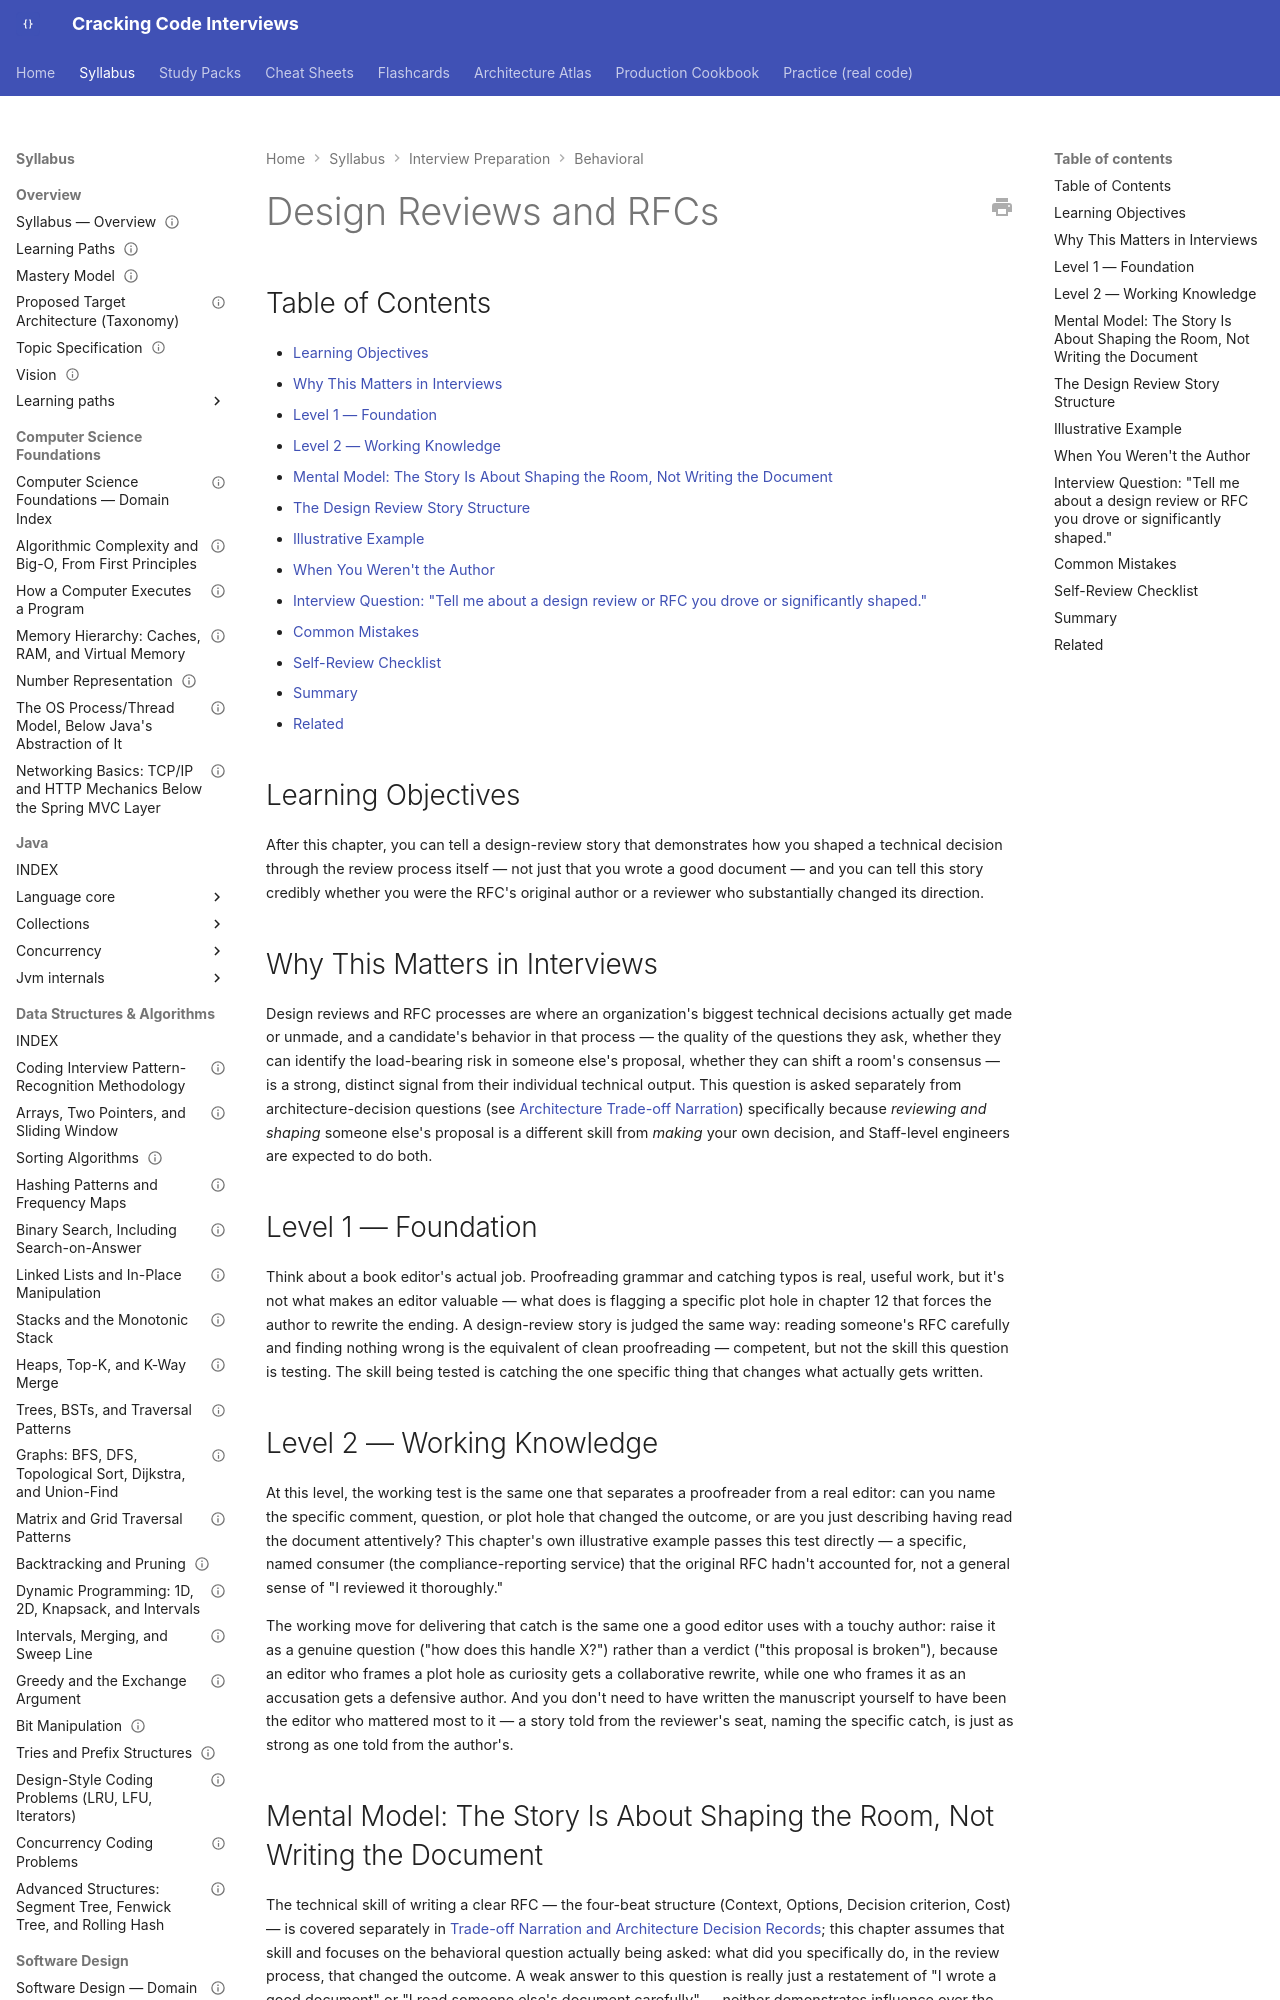

repository: JuanMelendres/cracking-code-interviews · page: syllabus/20-interview-preparation/behavioral/12-design-reviews-and-rfcs/index.html · generator: mkdocs

---
title: "Design Reviews and RFCs"
slug: design-reviews-and-rfcs
document_type: behavioral-handbook-chapter
domain: 20-interview-preparation/behavioral
status: draft
version: 1.0
last_updated: 2026-09-04
source_history:
  - behavioral-handbook/12-design-reviews-and-rfcs.md
topic_id: T-1512
mastery_levels_covered:
  - L1
  - L2
  - L3
  - L4
difficulty:
  - advanced
target_levels:
  - senior
  - staff
prerequisites:
  - 01-star-framework-and-delivery.md
  - 06-conflict-and-technical-disagreement.md
related:
  - ../technical-answers/trade-off-narration-and-adrs.md
official_references: []
---

# Design Reviews and RFCs

## Table of Contents

- [Learning Objectives](#learning-objectives)
- [Why This Matters in Interviews](#why-this-matters-in-interviews)
- [Level 1 — Foundation](#level-1-foundation)
- [Level 2 — Working Knowledge](#level-2-working-knowledge)
- [Mental Model: The Story Is About Shaping the Room, Not Writing the Document](#mental-model-the-story-is-about-shaping-the-room-not-writing-the-document)
- [The Design Review Story Structure](#the-design-review-story-structure)
- [Illustrative Example](#illustrative-example)
- [When You Weren't the Author](#when-you-werent-the-author)
- [Interview Question: "Tell me about a design review or RFC you drove or significantly shaped."](#interview-question-tell-me-about-a-design-review-or-rfc-you-drove-or-significantly-shaped)
- [Common Mistakes](#common-mistakes)
- [Self-Review Checklist](#self-review-checklist)
- [Summary](#summary)
- [Related](#related)

## Learning Objectives

After this chapter, you can tell a design-review story that demonstrates how you shaped a technical decision through the review process itself — not just that you wrote a good document — and you can tell this story credibly whether you were the RFC's original author or a reviewer who substantially changed its direction.
